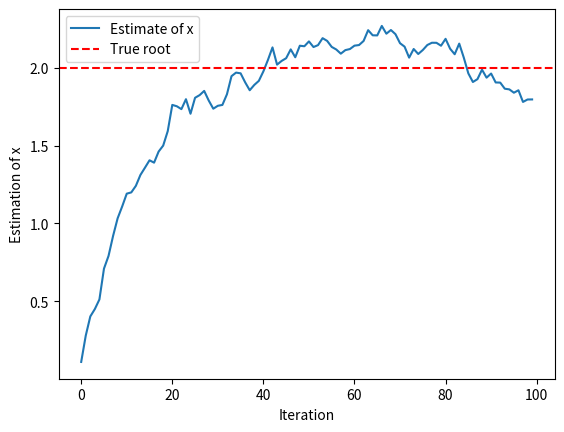

Source code (Python):
import numpy as np
import matplotlib.pyplot as plt

# True root is x* = 2
np.random.seed(0)
x=0.0  # initial guess of the root
alpha=0.1  # learning rate
history = []

for t in range(100):
    noise = np.random.randn()  * 0.5
    Y = x + noise - 2  # noisy observation of gradient
    x = x - alpha * Y # RM update
    history.append(x)

plt.plot(history, label='Estimate of x')
plt.axhline(2, color='r', linestyle='--', label='True root')
plt.xlabel('Iteration')
plt.ylabel('Estimation of x')
plt.legend()
plt.show()

'''
The code is a simple simulation of the 
Robbins–Monro stochastic approximation 
algorithm — a foundational idea behind 
how many learning algorithms (like Q-learning
or gradient descent) learn from noisy data.
'''